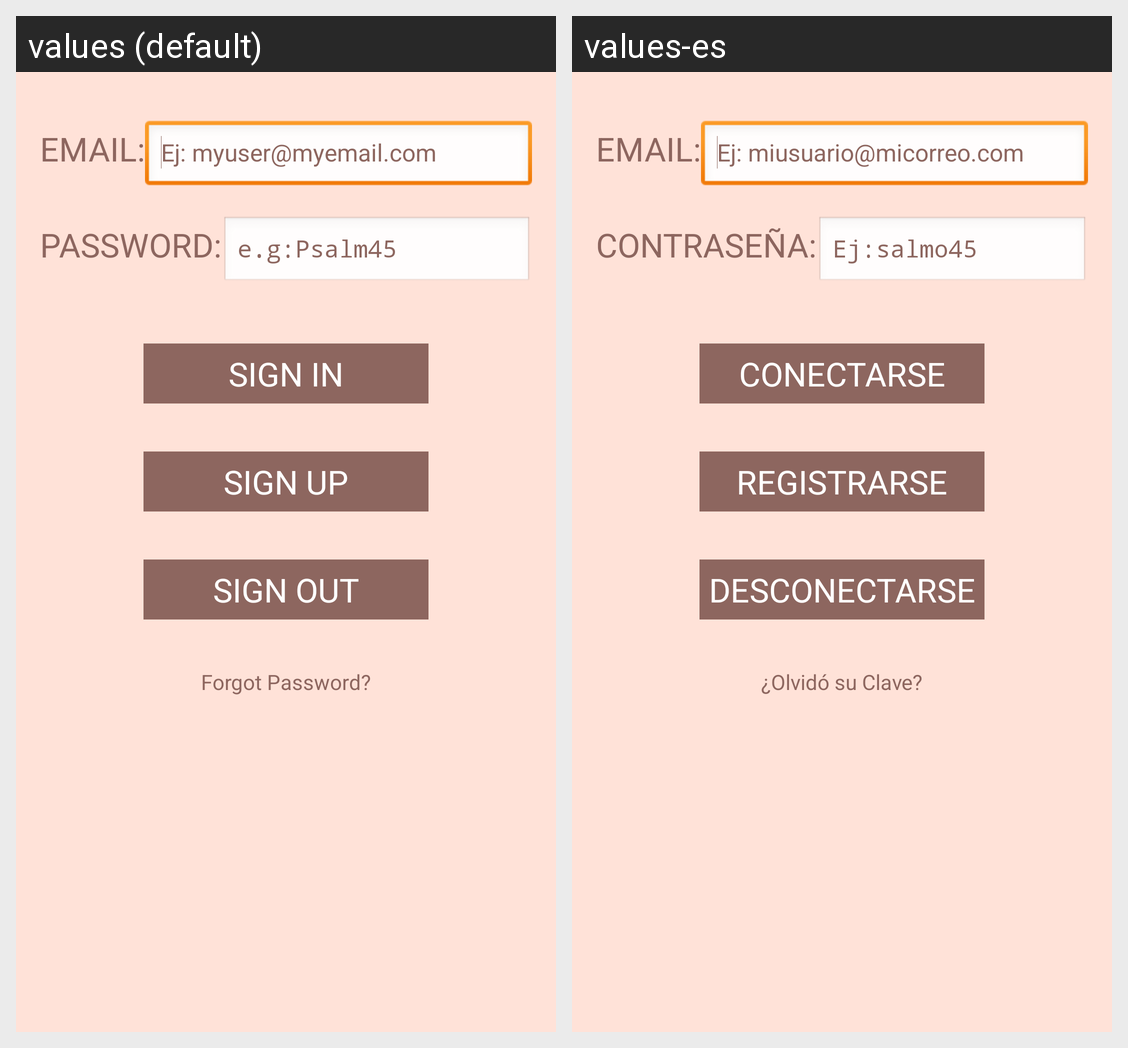

Strings drawn on this Android screen and how each of the app's shown locales translates them:
Android screen res/layout/activity_login.xml rendered under 2 locales, left to right: values (default), values-es. Device: Nexus 5 (rendered at 1080×1920; each locale shown at half size, 540×960, under a caption strip naming it); theme AppTheme.
Strings drawn on this screen, with the default value and each locale's value (text and hints the layout hard-codes, and strings that could not be matched under every locale, appear in the picture but are not listed):

emaillabel
  values: EMAIL:
  values-es: EMAIL:

hint
  values: Ej: myuser@myemail.com
  values-es: Ej: miusuario@micorreo.com

contrasenialab
  values: PASSWORD:
  values-es: CONTRASEÑA:

claveejlabel
  values: e.g:Psalm45
  values-es: Ej:salmo45

con
  values: SIGN IN
  values-es: CONECTARSE

regis
  values: SIGN UP
  values-es: REGISTRARSE

desconectarse
  values: SIGN OUT
  values-es: DESCONECTARSE

ol
  values: Forgot Password?
  values-es: ¿Olvidó su Clave?
